Image classification data set "WHOI40" (Malga-Vision/Anomaly-detection-in-feature-space-for-detecting-changes-in-phytoplankton-populations on GitHub). Class labels (40): Amphidinium species, Asterionellopsis, Ceratium, Chaetoceros didymus flagellate, Chrysochromulina, Corethron, Coscinodiscus, Cylindrotheca, Dactyliosolen fragment Cerataul, Dactyliosolen, Delphineis, Dychtiocya, dynobrion, Emiliania huxleyi, Ephemera, Eucampia, Euglena, Guinardia striata, Gyrodinium, Heterocapsa triquetra, Katodinium or Torodinium, Laboea strobila, Mesodinium species, Paralia, Phaeocystis, Pleurosigma, Prorocentrum, Proterythropsis species, Pseudochattonella farcimen, Pyramimonas longicauda, Rhizosolenia, Skeletonema, Strombidium morphotype 1, Thalassionema, Thalassiosira dirty, Tintinnid, dino30, flagellate species 3, kite flagellates, pennate morphotype 1.

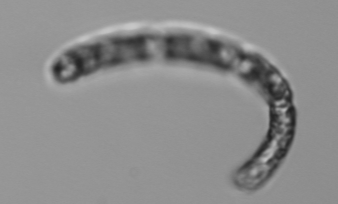
Label: Guinardia striata

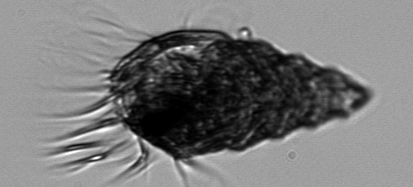
Label: Laboea strobila

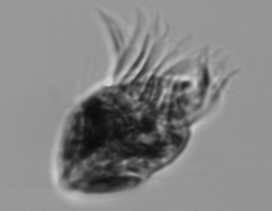
Label: Strombidium morphotype 1

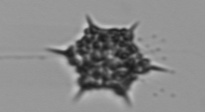
Label: Dychtiocya

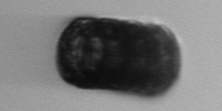
Label: Paralia

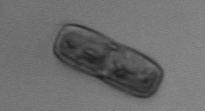
Label: Ephemera
